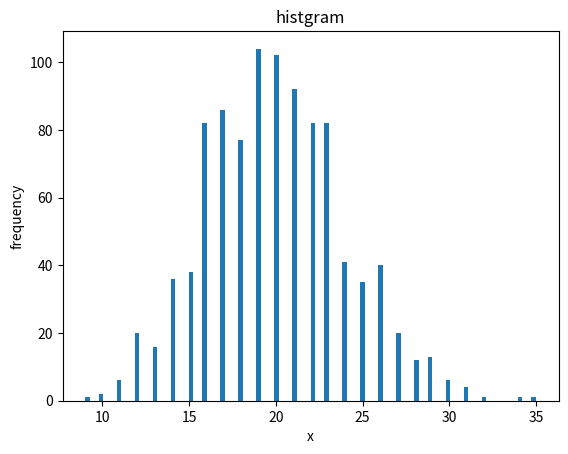

Reproduce this figure in Python.
import numpy as np
from scipy.stats import t
from scipy.stats import chi2
import matplotlib.pyplot as plt

## kai2 = (n - 1)*s^2 / pv　は自由度 n-1のχ2分布に従う
## 95%信頼区間は次のようになる
## (n-1) * s*s / χ2 0.025(n-1) <= pv <= (n-1) * s*s / χ2 0.975(n-1)

DistType = "Norm"
DistType = "Bin"

sNum = 1000

if DistType == "Norm":
    x = np.random.randn(sNum)
    pm = 0
    pv = 1
elif DistType == "Bin":
    n = 100
    p = 0.2
    x = np.random.binomial(n, p, sNum)
    pm =  n * p
    pv = n * p * ( 1 - p )
sm = np.mean(x)
s = np.std(x,ddof=1)

# 95%区間の上限、下限
low, upp = chi2.ppf(q=[0.025, 0.975], df=len(x) - 1)

# pvの95%信頼区間
pv_lower = ( n -1 ) * s*s / upp
pv_upper = ( n -1 ) * s*s / low

print("low, upp: ", low, upp)
print("s*s: ", s*s)
print("pv: ", pv)
print("pv_low, pv_upp: ", pv_lower, pv_upper)

fig = plt.figure()
ax = fig.add_subplot(1,1,1)
ax.hist(x, bins=100)
ax.set_title("histgram")
ax.set_xlabel("x")
ax.set_ylabel("frequency")
fig.show()
plt.show()